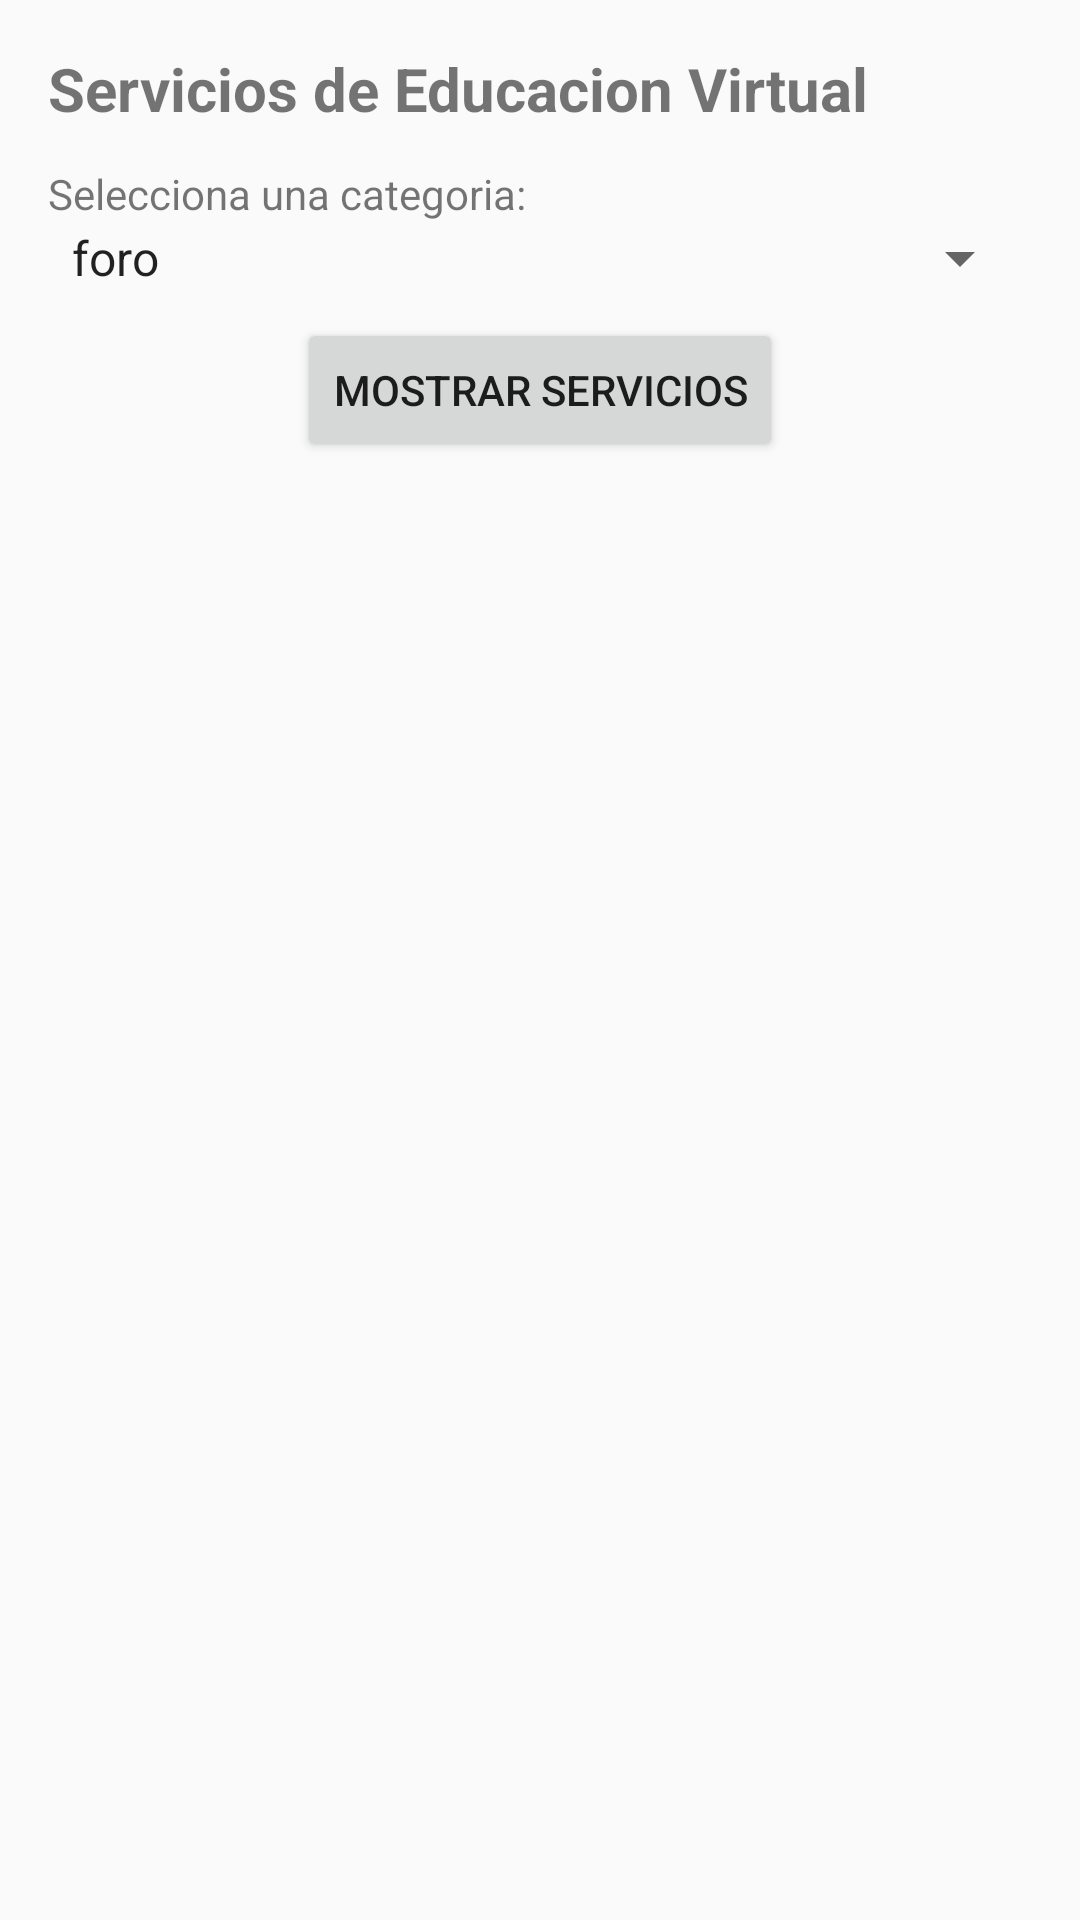

Write the Android layout XML for this screen, with the resource values it uses.
<!-- AndroidManifest.xml: application theme Theme.BeerAdviser -->
<!-- res/layout/activity_educacion_virtual.xml -->
<?xml version="1.0" encoding="utf-8"?>
<LinearLayout xmlns:android="http://schemas.android.com/apk/res/android"
    android:layout_width="match_parent"
    android:layout_height="match_parent"
    android:orientation="vertical"
    android:padding="16dp">

    <TextView
        android:layout_width="match_parent"
        android:layout_height="wrap_content"
        android:text="@string/titulo_edu"
        android:textSize="20sp"
        android:textStyle="bold"
        android:layout_marginBottom="12dp" />

    <TextView
        android:layout_width="match_parent"
        android:layout_height="wrap_content"
        android:text="@string/etiqueta_categoria" />

    <Spinner
        android:id="@+id/categoria"
        android:layout_width="match_parent"
        android:layout_height="wrap_content"
        android:entries="@array/categorias_edu" />

    <Button
        android:id="@+id/mostrar_servicios"
        android:layout_width="wrap_content"
        android:layout_height="wrap_content"
        android:layout_gravity="center_horizontal"
        android:layout_marginTop="8dp"
        android:text="@string/mostrar_servicios" />

    <TextView
        android:id="@+id/servicios"
        android:layout_width="match_parent"
        android:layout_height="0dp"
        android:layout_weight="1"
        android:layout_marginTop="16dp"
        android:textSize="18sp" />
</LinearLayout>
<!-- resources referenced by this layout -->
<resources>
  <string-array name="categorias_edu">
          <item>foro</item>
          <item>tarea</item>
          <item>cuestionario</item>
          <item>recurso</item>
          <item>chat</item>
      </string-array>
  <string name="etiqueta_categoria">Selecciona una categoria:</string>
  <string name="mostrar_servicios">Mostrar servicios</string>
  <string name="titulo_edu">Servicios de Educacion Virtual</string>
  <style name="Theme.BeerAdviser" parent="Theme.AppCompat.Light.DarkActionBar" />
</resources>
